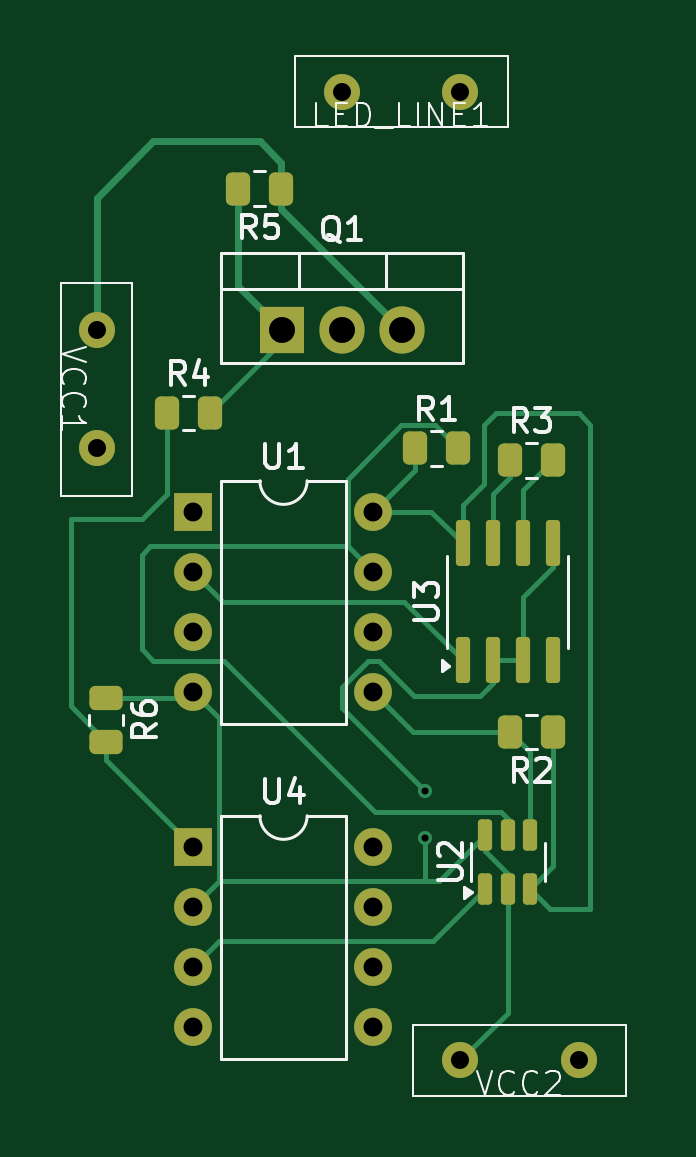
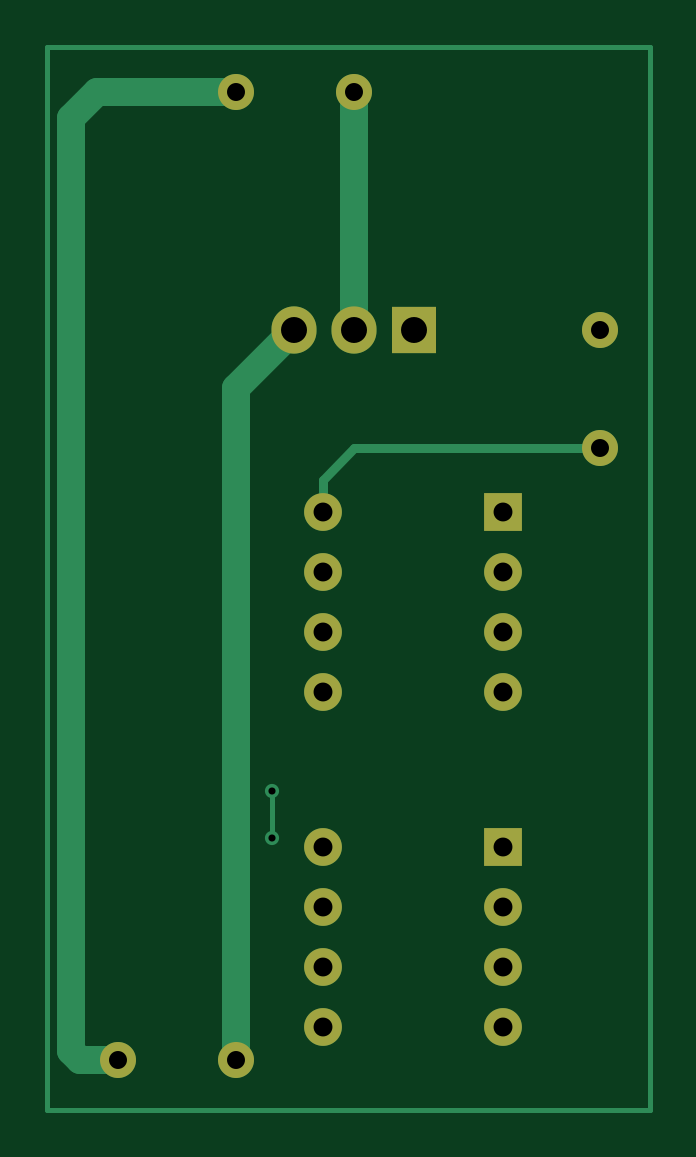
Circuit board: 9 layer files. Board 25.5 x 45.0 mm.
- bottom_copper: dmx_led_controller-B_Cu.gbr (3627 bytes)
- bottom_mask: dmx_led_controller-B_Mask.gbr (1386 bytes)
- bottom_silk: dmx_led_controller-B_Silkscreen.gbr (462 bytes)
- outline: dmx_led_controller-Edge_Cuts.gbr (434 bytes)
- top_copper: dmx_led_controller-F_Cu.gbr (10526 bytes)
- top_mask: dmx_led_controller-F_Mask.gbr (3305 bytes)
- top_silk: dmx_led_controller-F_Silkscreen.gbr (20854 bytes)
- drill: dmx_led_controller-NPTH.drl (269 bytes)
- drill: dmx_led_controller-PTH.drl (932 bytes)

=== bottom_copper: dmx_led_controller-B_Cu.gbr ===
%TF.GenerationSoftware,KiCad,Pcbnew,8.0.9*%
%TF.CreationDate,2025-03-06T03:58:24+03:00*%
%TF.ProjectId,dmx_led_controller,646d785f-6c65-4645-9f63-6f6e74726f6c,rev?*%
%TF.SameCoordinates,Original*%
%TF.FileFunction,Copper,L2,Bot*%
%TF.FilePolarity,Positive*%
%FSLAX46Y46*%
G04 Gerber Fmt 4.6, Leading zero omitted, Abs format (unit mm)*
G04 Created by KiCad (PCBNEW 8.0.9) date 2025-03-06 03:58:24*
%MOMM*%
%LPD*%
G01*
G04 APERTURE LIST*
%TA.AperFunction,Conductor*%
%ADD10C,0.200000*%
%TD*%
%TA.AperFunction,ComponentPad*%
%ADD11R,1.905000X2.000000*%
%TD*%
%TA.AperFunction,ComponentPad*%
%ADD12O,1.905000X2.000000*%
%TD*%
%TA.AperFunction,ComponentPad*%
%ADD13R,1.600000X1.600000*%
%TD*%
%TA.AperFunction,ComponentPad*%
%ADD14O,1.600000X1.600000*%
%TD*%
%TA.AperFunction,ComponentPad*%
%ADD15C,1.524000*%
%TD*%
%TA.AperFunction,ViaPad*%
%ADD16C,0.600000*%
%TD*%
%TA.AperFunction,Conductor*%
%ADD17C,1.200000*%
%TD*%
%TA.AperFunction,Conductor*%
%ADD18C,0.400000*%
%TD*%
G04 APERTURE END LIST*
%TO.N,Net-(LED_LINE1-Pad2)*%
D10*
X137500000Y-80231250D02*
X163000000Y-80231250D01*
X163000000Y-125231250D01*
X137500000Y-125231250D01*
X137500000Y-80231250D01*
%TD*%
D11*
%TO.P,Q1,1,G*%
%TO.N,Net-(Q1-G)*%
X147460000Y-92231250D03*
D12*
%TO.P,Q1,2,D*%
%TO.N,Net-(Q1-D)*%
X150000000Y-92231250D03*
%TO.P,Q1,3,S*%
%TO.N,Net-(Q1-S)*%
X152540000Y-92231250D03*
%TD*%
D13*
%TO.P,U1,1,~{RESET}/PB5*%
%TO.N,unconnected-(U1-~{RESET}{slash}PB5-Pad1)*%
X143700000Y-99931250D03*
D14*
%TO.P,U1,2,XTAL1/PB3*%
%TO.N,Net-(U1-XTAL1{slash}PB3)*%
X143700000Y-102471250D03*
%TO.P,U1,3,XTAL2/PB4*%
%TO.N,unconnected-(U1-XTAL2{slash}PB4-Pad3)*%
X143700000Y-105011250D03*
%TO.P,U1,4,GND*%
%TO.N,Net-(Q1-S)*%
X143700000Y-107551250D03*
%TO.P,U1,5,AREF/PB0*%
%TO.N,Net-(U1-AREF{slash}PB0)*%
X151320000Y-107551250D03*
%TO.P,U1,6,PB1*%
%TO.N,unconnected-(U1-PB1-Pad6)*%
X151320000Y-105011250D03*
%TO.P,U1,7,PB2*%
%TO.N,Net-(U1-PB2)*%
X151320000Y-102471250D03*
%TO.P,U1,8,VCC*%
%TO.N,Net-(U1-VCC)*%
X151320000Y-99931250D03*
%TD*%
D13*
%TO.P,U4,1*%
%TO.N,Net-(R4-Pad1)*%
X143700000Y-114111250D03*
D14*
%TO.P,U4,2,-*%
%TO.N,Net-(Q1-S)*%
X143700000Y-116651250D03*
%TO.P,U4,3,+*%
%TO.N,Net-(U2-VOUT)*%
X143700000Y-119191250D03*
%TO.P,U4,4*%
%TO.N,N/C*%
X143700000Y-121731250D03*
%TO.P,U4,5*%
X151320000Y-121731250D03*
%TO.P,U4,6*%
X151320000Y-119191250D03*
%TO.P,U4,7*%
X151320000Y-116651250D03*
%TO.P,U4,8*%
X151320000Y-114111250D03*
%TD*%
D15*
%TO.P,LED_LINE1,1,1*%
%TO.N,Net-(Q1-D)*%
X150000000Y-82131250D03*
%TO.P,LED_LINE1,2,2*%
%TO.N,Net-(LED_LINE1-Pad2)*%
X155000000Y-82131250D03*
%TD*%
%TO.P,VCC2,1,1*%
%TO.N,Net-(Q1-S)*%
X155000000Y-123131250D03*
%TO.P,VCC2,2,2*%
%TO.N,Net-(LED_LINE1-Pad2)*%
X160000000Y-123131250D03*
%TD*%
%TO.P,VCC1,1,1*%
%TO.N,Net-(Q1-S)*%
X139600000Y-92231250D03*
%TO.P,VCC1,2,2*%
%TO.N,Net-(U1-VCC)*%
X139600000Y-97231250D03*
%TD*%
D16*
%TO.N,Net-(Q1-S)*%
X153500000Y-113731250D03*
X153500000Y-111731250D03*
%TD*%
D17*
%TO.N,Net-(Q1-D)*%
X150000000Y-82131250D02*
X150000000Y-92231250D01*
%TO.N,Net-(LED_LINE1-Pad2)*%
X162000000Y-83231250D02*
X160900000Y-82131250D01*
X160000000Y-123131250D02*
X161600000Y-123131250D01*
X161600000Y-123131250D02*
X162000000Y-122731250D01*
X162000000Y-122731250D02*
X162000000Y-83231250D01*
X160900000Y-82131250D02*
X155000000Y-82131250D01*
%TO.N,Net-(Q1-S)*%
X155000000Y-123131250D02*
X155000000Y-94691250D01*
X155000000Y-94691250D02*
X152540000Y-92231250D01*
D10*
X153500000Y-113731250D02*
X153500000Y-111731250D01*
D18*
%TO.N,Net-(U1-VCC)*%
X151320000Y-99931250D02*
X151320000Y-98551250D01*
X151320000Y-98551250D02*
X150000000Y-97231250D01*
X150000000Y-97231250D02*
X139600000Y-97231250D01*
%TD*%
M02*

=== bottom_mask: dmx_led_controller-B_Mask.gbr ===
%TF.GenerationSoftware,KiCad,Pcbnew,8.0.9*%
%TF.CreationDate,2025-03-06T03:58:24+03:00*%
%TF.ProjectId,dmx_led_controller,646d785f-6c65-4645-9f63-6f6e74726f6c,rev?*%
%TF.SameCoordinates,Original*%
%TF.FileFunction,Soldermask,Bot*%
%TF.FilePolarity,Negative*%
%FSLAX46Y46*%
G04 Gerber Fmt 4.6, Leading zero omitted, Abs format (unit mm)*
G04 Created by KiCad (PCBNEW 8.0.9) date 2025-03-06 03:58:24*
%MOMM*%
%LPD*%
G01*
G04 APERTURE LIST*
%ADD10R,1.905000X2.000000*%
%ADD11O,1.905000X2.000000*%
%ADD12R,1.600000X1.600000*%
%ADD13O,1.600000X1.600000*%
%ADD14C,1.524000*%
G04 APERTURE END LIST*
D10*
%TO.C,Q1*%
X147460000Y-92231250D03*
D11*
X150000000Y-92231250D03*
X152540000Y-92231250D03*
%TD*%
D12*
%TO.C,U1*%
X143700000Y-99931250D03*
D13*
X143700000Y-102471250D03*
X143700000Y-105011250D03*
X143700000Y-107551250D03*
X151320000Y-107551250D03*
X151320000Y-105011250D03*
X151320000Y-102471250D03*
X151320000Y-99931250D03*
%TD*%
D12*
%TO.C,U4*%
X143700000Y-114111250D03*
D13*
X143700000Y-116651250D03*
X143700000Y-119191250D03*
X143700000Y-121731250D03*
X151320000Y-121731250D03*
X151320000Y-119191250D03*
X151320000Y-116651250D03*
X151320000Y-114111250D03*
%TD*%
D14*
%TO.C,LED_LINE1*%
X150000000Y-82131250D03*
X155000000Y-82131250D03*
%TD*%
%TO.C,VCC2*%
X155000000Y-123131250D03*
X160000000Y-123131250D03*
%TD*%
%TO.C,VCC1*%
X139600000Y-92231250D03*
X139600000Y-97231250D03*
%TD*%
M02*

=== bottom_silk: dmx_led_controller-B_Silkscreen.gbr ===
%TF.GenerationSoftware,KiCad,Pcbnew,8.0.9*%
%TF.CreationDate,2025-03-06T03:58:24+03:00*%
%TF.ProjectId,dmx_led_controller,646d785f-6c65-4645-9f63-6f6e74726f6c,rev?*%
%TF.SameCoordinates,Original*%
%TF.FileFunction,Legend,Bot*%
%TF.FilePolarity,Positive*%
%FSLAX46Y46*%
G04 Gerber Fmt 4.6, Leading zero omitted, Abs format (unit mm)*
G04 Created by KiCad (PCBNEW 8.0.9) date 2025-03-06 03:58:24*
%MOMM*%
%LPD*%
G01*
G04 APERTURE LIST*
G04 APERTURE END LIST*
M02*

=== outline: dmx_led_controller-Edge_Cuts.gbr ===
%TF.GenerationSoftware,KiCad,Pcbnew,8.0.9*%
%TF.CreationDate,2025-03-06T03:58:24+03:00*%
%TF.ProjectId,dmx_led_controller,646d785f-6c65-4645-9f63-6f6e74726f6c,rev?*%
%TF.SameCoordinates,Original*%
%TF.FileFunction,Profile,NP*%
%FSLAX46Y46*%
G04 Gerber Fmt 4.6, Leading zero omitted, Abs format (unit mm)*
G04 Created by KiCad (PCBNEW 8.0.9) date 2025-03-06 03:58:24*
%MOMM*%
%LPD*%
G01*
G04 APERTURE LIST*
G04 APERTURE END LIST*
M02*

=== top_copper: dmx_led_controller-F_Cu.gbr (10526 bytes, source omitted) ===
=== top_mask: dmx_led_controller-F_Mask.gbr (3305 bytes, source withheld) ===
=== top_silk: dmx_led_controller-F_Silkscreen.gbr (20854 bytes, source omitted) ===
=== drill: dmx_led_controller-NPTH.drl ===
M48
; DRILL file {KiCad 8.0.9} date 2025-03-06T04:02:02+0300
; FORMAT={-:-/ absolute / metric / decimal}
; #@! TF.CreationDate,2025-03-06T04:02:02+03:00
; #@! TF.GenerationSoftware,Kicad,Pcbnew,8.0.9
; #@! TF.FileFunction,NonPlated,1,2,NPTH
FMAT,2
METRIC
%
G90
G05
M30

=== drill: dmx_led_controller-PTH.drl ===
M48
; DRILL file {KiCad 8.0.9} date 2025-03-06T04:02:02+0300
; FORMAT={-:-/ absolute / metric / decimal}
; #@! TF.CreationDate,2025-03-06T04:02:02+03:00
; #@! TF.GenerationSoftware,Kicad,Pcbnew,8.0.9
; #@! TF.FileFunction,Plated,1,2,PTH
FMAT,2
METRIC
; #@! TA.AperFunction,Plated,PTH,ViaDrill
T1C0.300
; #@! TA.AperFunction,Plated,PTH,ComponentDrill
T2C0.762
; #@! TA.AperFunction,Plated,PTH,ComponentDrill
T3C0.800
; #@! TA.AperFunction,Plated,PTH,ComponentDrill
T4C1.100
%
G90
G05
T1
X153.5Y-111.731
X153.5Y-113.731
T2
X139.6Y-92.231
X139.6Y-97.231
X150.0Y-82.131
X155.0Y-82.131
X155.0Y-123.131
X160.0Y-123.131
T3
X143.7Y-99.931
X143.7Y-102.471
X143.7Y-105.011
X143.7Y-107.551
X143.7Y-114.111
X143.7Y-116.651
X143.7Y-119.191
X143.7Y-121.731
X151.32Y-99.931
X151.32Y-102.471
X151.32Y-105.011
X151.32Y-107.551
X151.32Y-114.111
X151.32Y-116.651
X151.32Y-119.191
X151.32Y-121.731
T4
X147.46Y-92.231
X150.0Y-92.231
X152.54Y-92.231
M30

